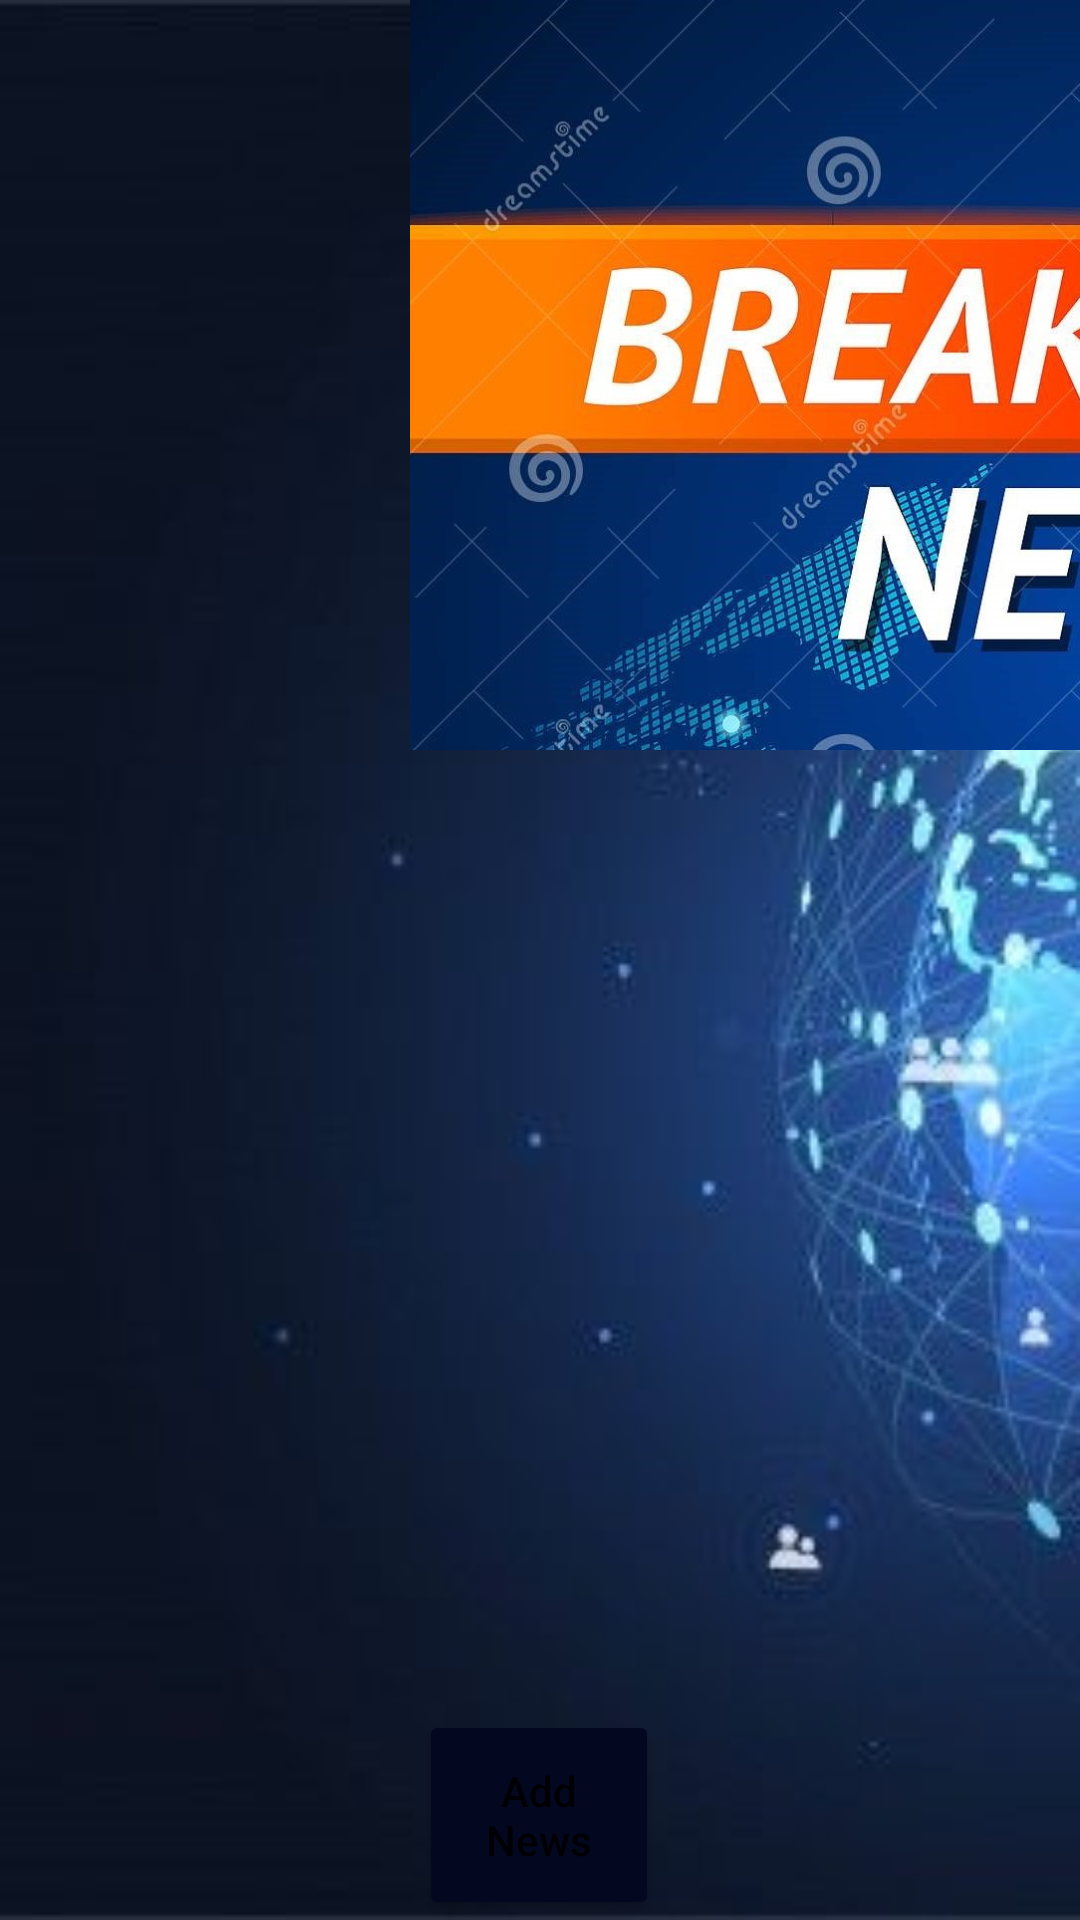

Reconstruct the res/layout file that produces this screen, plus the resources it refers to.
<!-- AndroidManifest.xml: application theme Theme.Assignment2Mobile -->
<!-- res/layout/activity_fetch_news.xml -->
<?xml version="1.0" encoding="utf-8"?>
<androidx.constraintlayout.widget.ConstraintLayout xmlns:android="http://schemas.android.com/apk/res/android"
    xmlns:app="http://schemas.android.com/apk/res-auto"
    xmlns:tools="http://schemas.android.com/tools"
    android:layout_width="match_parent"
    android:layout_height="match_parent"
    android:background="@drawable/newsbg"
    tools:context=".FetchNews">


    <ImageView
        android:id="@+id/brnew"
        android:layout_width="800dp"
        android:layout_height="250dp"
        android:layout_marginBottom="311dp"
        app:layout_constraintBottom_toBottomOf="parent"
        app:layout_constraintEnd_toEndOf="parent"
        app:layout_constraintHorizontal_bias="0.0"
        app:layout_constraintStart_toStartOf="parent"
        app:layout_constraintTop_toTopOf="parent"
        app:layout_constraintVertical_bias="0.0"
        app:srcCompat="@drawable/brnews" />

    <ListView
        android:id="@+id/my_list"
        android:layout_width="400dp"
        android:layout_height="400dp"
        android:layout_marginStart="1dp"
        android:layout_marginTop="3dp"
        android:layout_marginEnd="1dp"
        android:layout_marginBottom="-100dp"
        android:dividerHeight="20dp"
        app:layout_constraintBottom_toBottomOf="parent"
        app:layout_constraintEnd_toEndOf="parent"
        app:layout_constraintHorizontal_bias="0.444"
        app:layout_constraintStart_toStartOf="parent"
        app:layout_constraintTop_toBottomOf="@+id/brnew"
        app:layout_constraintVertical_bias="0.0" />

    <Button

        android:id="@+id/add_button"
        android:layout_width="80dp"
        android:layout_height="70dp"
        android:layout_marginStart="158dp"
        android:layout_marginEnd="159dp"
        android:backgroundTint="#040720"
        android:onClick="addNews"
        android:text="Add News"
        android:textAllCaps="false"
        app:layout_constraintBottom_toBottomOf="parent"
        app:layout_constraintEnd_toEndOf="parent"
        app:layout_constraintStart_toStartOf="parent"
        app:layout_constraintVertical_bias="0.17000002" />


</androidx.constraintlayout.widget.ConstraintLayout>
<!-- resources referenced by this layout -->
<resources>
  <!-- drawable brnews: jpg bitmap (drawable, 270598 bytes) -->
  <!-- drawable newsbg: jpg bitmap (drawable, 29034 bytes) -->
  <style name="Theme.Assignment2Mobile" parent="Theme.MaterialComponents.DayNight.DarkActionBar">
          
          <item name="colorPrimary">@color/purple_500</item>
          <item name="colorPrimaryVariant">@color/purple_700</item>
          <item name="colorOnPrimary">@color/white</item>
          
          <item name="colorSecondary">@color/teal_200</item>
          <item name="colorSecondaryVariant">@color/teal_700</item>
          <item name="colorOnSecondary">@color/black</item>
          
          <item name="android:statusBarColor" tools:targetApi="l">?attr/colorPrimaryVariant</item>
          
      </style>
  <!-- not gathered from this repository: default colours our renderer supplied (Android Studio template values) -->
  <color name="purple_500">#FF6200EE</color>
  <color name="purple_700">#FF3700B3</color>
  <color name="teal_200">#FF03DAC5</color>
  <color name="teal_700">#FF018786</color>
  <color name="black">#FF000000</color>
  <color name="white">#FFFFFFFF</color>
</resources>
